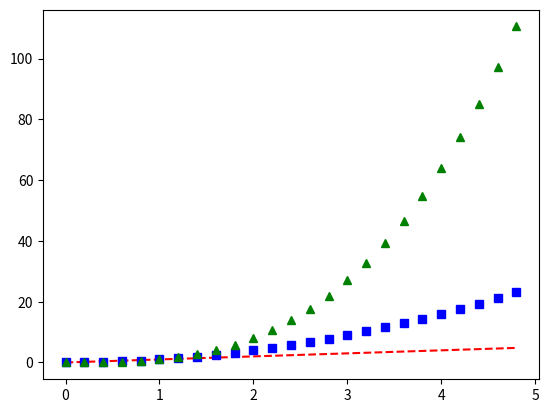
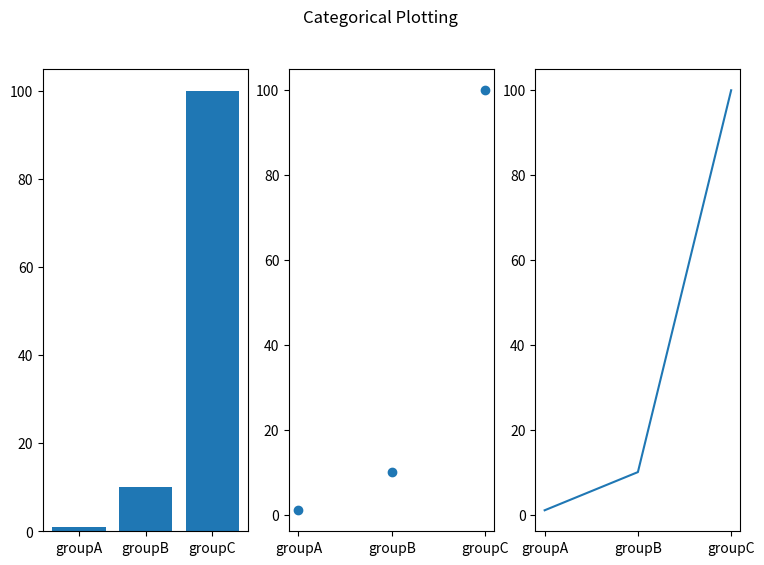

Write the Python code that produced these figures, in order.
import matplotlib.pyplot as plt
import numpy as np


n = np.arange(0.,5.,0.2)

plt.plot(n,n,'r--',n,n**2,'bs',n,n**3,'g^')
plt.show()

names = ['groupA','groupB','groupC']
vals = [1,10,100]

plt.figure(figsize=(9,6))

plt.subplot(131)
plt.bar(names,vals) #bar, like histograms
plt.subplot(132)
plt.scatter(names,vals) #scatter, like points
plt.subplot(133)
plt.plot(names,vals) #plot, like a joint line
plt.suptitle('Categorical Plotting')
plt.show()
